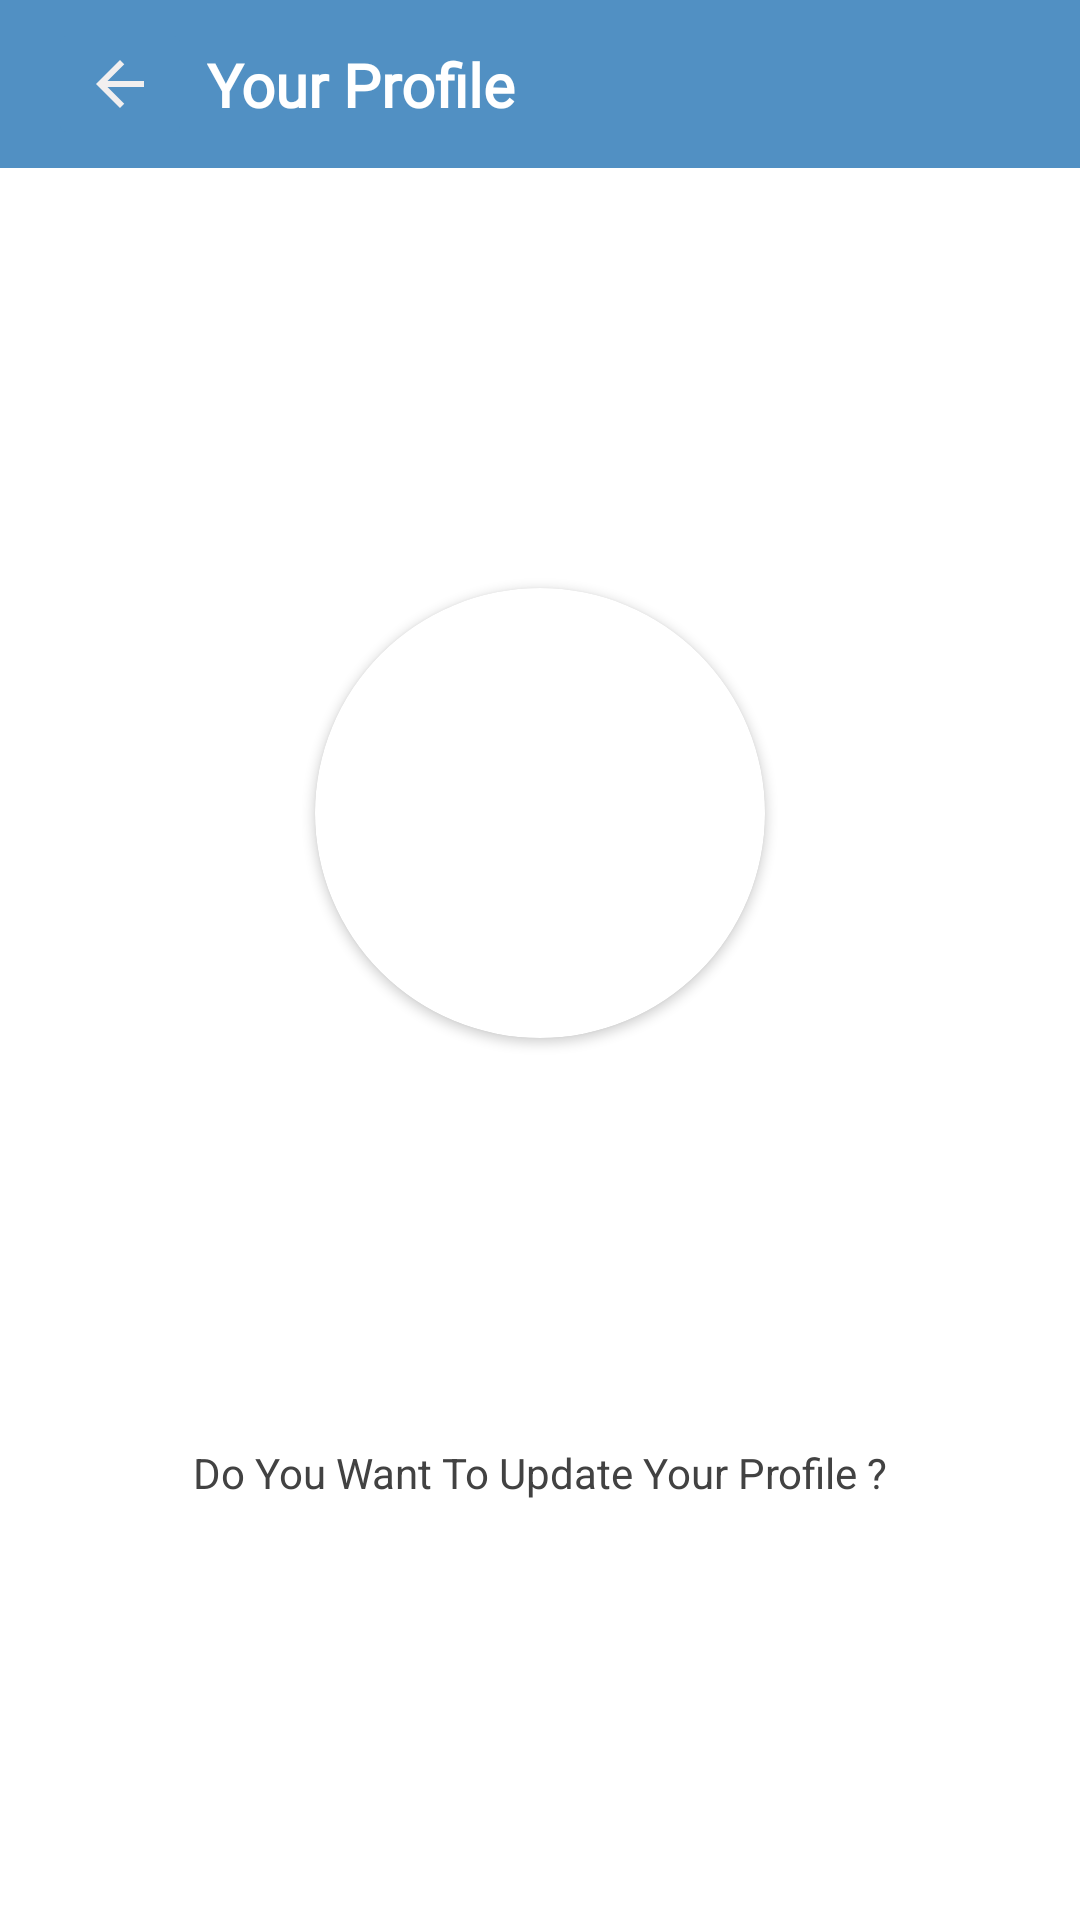

This screen was rendered from an Android layout file. Write that file and the resources it references.
<!-- AndroidManifest.xml: application theme Theme.ChatAppSM -->
<!-- res/layout/activity_profile.xml -->
<?xml version="1.0" encoding="utf-8"?>
<androidx.constraintlayout.widget.ConstraintLayout xmlns:android="http://schemas.android.com/apk/res/android"
    xmlns:app="http://schemas.android.com/apk/res-auto"
    xmlns:tools="http://schemas.android.com/tools"
    android:layout_width="match_parent"
    android:layout_height="match_parent"
    android:background="@color/white"
    tools:context=".activity.ProfileActivity">


    <Toolbar
        android:id="@+id/toolbar_profile"
        android:layout_width="match_parent"
        android:layout_height="?attr/actionBarSize"
        android:background="#5190C3"
        app:layout_constraintEnd_toEndOf="parent"
        app:layout_constraintHorizontal_bias="0.5"
        app:layout_constraintStart_toStartOf="parent"
        app:layout_constraintTop_toTopOf="parent">

        <androidx.constraintlayout.widget.ConstraintLayout
            android:layout_width="match_parent"
            android:layout_height="match_parent">

            <ImageButton
                android:id="@+id/image_btn_back"
                android:layout_width="wrap_content"
                android:layout_height="wrap_content"
                android:backgroundTint="#5190C3"
                android:src="@drawable/ic_baseline_arrow_back_24"
                app:layout_constraintBottom_toBottomOf="parent"
                app:layout_constraintStart_toStartOf="parent"
                app:layout_constraintTop_toTopOf="parent"
                app:layout_constraintVertical_bias="0.5" />

            <TextView
                android:id="@+id/textView"
                android:layout_width="wrap_content"
                android:layout_height="wrap_content"
                android:layout_marginStart="5dp"
                android:fontFamily="@font/raleway_dots"
                android:text="Your Profile"
                android:textColor="@color/white"
                android:textSize="20sp"
                android:textStyle="bold"

                app:layout_constraintBottom_toBottomOf="parent"
                app:layout_constraintStart_toEndOf="@+id/image_btn_back"
                app:layout_constraintTop_toTopOf="parent"
                app:layout_constraintVertical_bias="0.5">

            </TextView>
        </androidx.constraintlayout.widget.ConstraintLayout>

    </Toolbar>

    <androidx.cardview.widget.CardView

        android:id="@+id/cardView"
        android:layout_width="150dp"
        android:layout_height="150dp"
        app:cardCornerRadius="150dp"
        app:layout_constraintBottom_toBottomOf="parent"
        app:layout_constraintEnd_toEndOf="parent"
        app:layout_constraintHorizontal_bias="0.5"
        app:layout_constraintVertical_bias="0.4"
        app:layout_constraintStart_toStartOf="parent"
        app:layout_constraintTop_toTopOf="parent">

        <ImageView
            android:id="@+id/image_user"
            android:layout_width="match_parent"
            android:layout_height="match_parent"
            android:scaleType="centerCrop"
            android:src="@drawable/ic_launcher_background" />

    </androidx.cardview.widget.CardView>

    <ImageView

        android:layout_width="41dp"
        android:layout_height="41dp"
        android:layout_marginTop="40dp"
        android:layout_marginEnd="15dp"
        android:src="@drawable/ic_baseline_person_24"
        app:layout_constraintEnd_toStartOf="@id/edt_username"
        app:layout_constraintTop_toBottomOf="@id/cardView" />

    <TextView
        android:id="@+id/edt_username"
        android:layout_width="wrap_content"
        android:layout_height="50dp"
        android:layout_marginTop="40dp"
        android:gravity="center"
        android:textAlignment="center"
        android:textColor="@color/cardview_dark_background"
        android:textSize="20sp"
        app:layout_constraintEnd_toEndOf="parent"
        app:layout_constraintStart_toStartOf="parent"
        app:layout_constraintTop_toBottomOf="@+id/cardView" />

    <TextView
        android:id="@+id/tv_profile_user"
        android:layout_width="wrap_content"
        android:layout_height="50dp"
        android:layout_marginTop="30dp"
        android:text="Do You Want To Update Your Profile ?"
        android:textAlignment="center"
        android:textColor="@color/cardview_dark_background"
        android:gravity="center"
        app:layout_constraintEnd_toEndOf="parent"
        app:layout_constraintHorizontal_bias="0.5"
        app:layout_constraintStart_toStartOf="parent"
        app:layout_constraintTop_toBottomOf="@+id/edt_username" />

</androidx.constraintlayout.widget.ConstraintLayout>
<!-- resources referenced by this layout -->
<resources>
  <color name="white">#FFFFFFFF</color>
  <!-- drawable ic_baseline_arrow_back_24 (drawable) -->
  <vector android:autoMirrored="true" android:height="24dp"
      android:tint="#F1EFEF" android:viewportHeight="24"
      android:viewportWidth="24" android:width="24dp" xmlns:android="http://schemas.android.com/apk/res/android">
      <path android:fillColor="@android:color/white" android:pathData="M20,11H7.83l5.59,-5.59L12,4l-8,8 8,8 1.41,-1.41L7.83,13H20v-2z"/>
  </vector>
  <style name="Theme.ChatAppSM" parent="Theme.MaterialComponents.DayNight.NoActionBar">
          
          <item name="colorPrimary">@color/purple_500</item>
          <item name="colorPrimaryVariant">@color/purple_700</item>
          <item name="colorOnPrimary">@color/white</item>
          
          <item name="colorSecondary">@color/teal_200</item>
          <item name="colorSecondaryVariant">@color/teal_700</item>
          <item name="colorOnSecondary">@color/black</item>
          
          <item name="android:statusBarColor" tools:targetApi="l">?attr/colorPrimaryVariant</item>
          
      </style>
  <color name="purple_500">#FF6200EE</color>
  <color name="purple_700">#FF3700B3</color>
  <color name="teal_200">#FF03DAC5</color>
  <color name="teal_700">#FF018786</color>
  <color name="black">#FF000000</color>
</resources>
